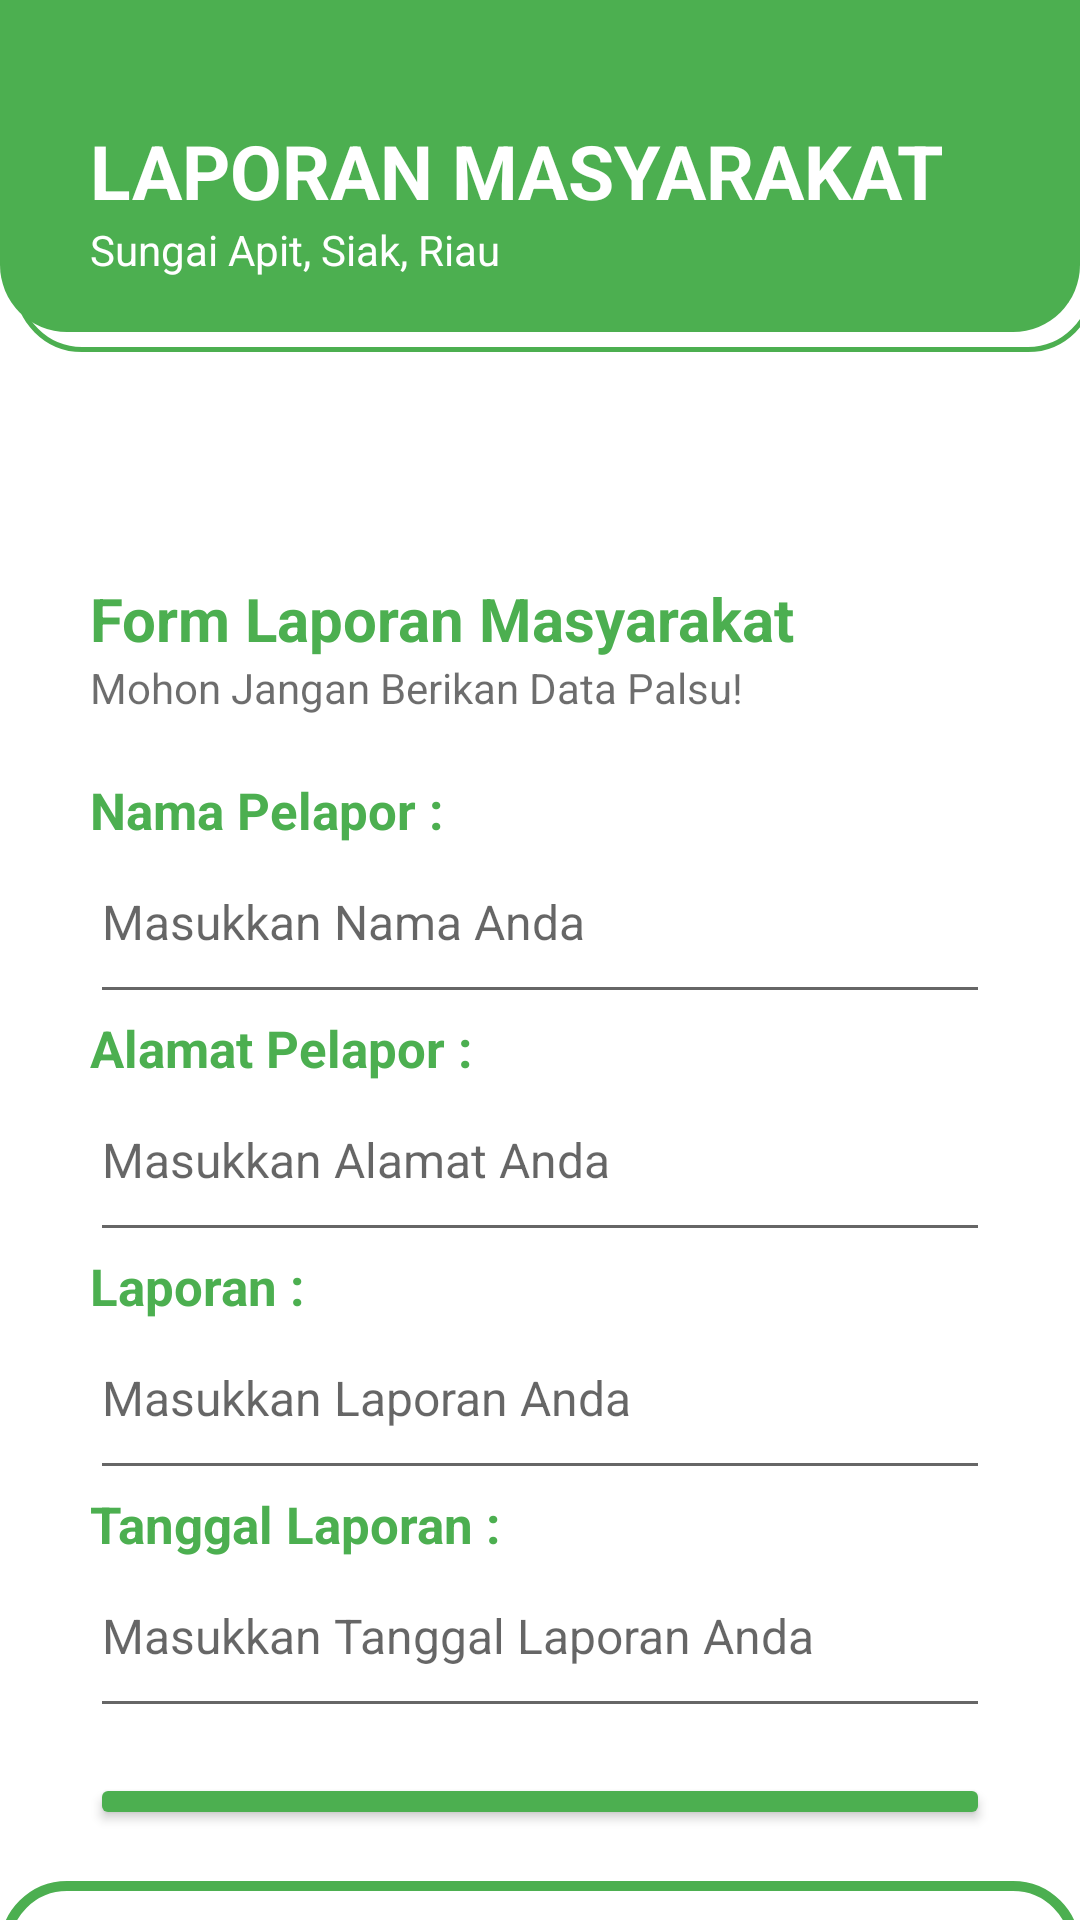

This screen was rendered from an Android layout file. Write that file and the resources it references.
<!-- AndroidManifest.xml: application theme Theme.LayananMasyarakatSungaiApit -->
<!-- res/layout/activity_laporanmasyarakat.xml -->
<?xml version="1.0" encoding="utf-8"?>
<LinearLayout xmlns:android="http://schemas.android.com/apk/res/android"
    xmlns:app="http://schemas.android.com/apk/res-auto"
    xmlns:tools="http://schemas.android.com/tools"
    android:layout_width="match_parent"
    android:layout_height="match_parent"
    android:orientation="vertical"
    android:padding="30dp"
    tools:context=".profil"
    android:background="@drawable/profil2">


    <TextView
        android:layout_width="match_parent"
        android:layout_height="wrap_content"
        android:text="LAPORAN MASYARAKAT"
        android:textColor="#ffff"
        android:textSize="25dp"
        android:textStyle="bold"
        android:paddingTop="10dp"/>

    <TextView
        android:layout_width="wrap_content"
        android:layout_height="wrap_content"
        android:text="Sungai Apit, Siak, Riau"
        android:textColor="#ffff"/>

    <TextView
        android:layout_width="match_parent"
        android:layout_height="wrap_content"
        android:text="Form Laporan Masyarakat"
        android:paddingTop="100dp"
        android:textColor="#4CAF50"
        android:textSize="20dp"
        android:textStyle="bold" />

    <TextView
        android:layout_width="wrap_content"
        android:layout_height="wrap_content"
        android:text="Mohon Jangan Berikan Data Palsu!"
        android:paddingBottom="20dp"
        android:textColor="#92000000"/>

    <TextView
        android:layout_width="wrap_content"
        android:layout_height="wrap_content"
        android:text="Nama Pelapor :"
        android:textSize="17dp"
        android:textStyle="bold"
        android:textColor="#4CAF50"/>

    <EditText
        android:layout_width="match_parent"
        android:layout_height="wrap_content"
        android:hint="Masukkan Nama Anda"
        android:paddingTop="15dp"
        android:paddingBottom="20dp"
        android:inputType="text"
        android:textColor="@color/black"
        android:textSize="16dp"/>

    <TextView
        android:layout_width="wrap_content"
        android:layout_height="wrap_content"
        android:text="Alamat Pelapor :"
        android:textSize="17dp"
        android:textStyle="bold"

        android:textColor="#4CAF50"/>

    <EditText
        android:layout_width="match_parent"
        android:layout_height="wrap_content"
        android:hint="Masukkan Alamat Anda"
        android:textColor="@color/black"
        android:paddingTop="15dp"
        android:paddingBottom="20dp"
        android:textSize="16dp"/>

    <TextView
        android:layout_width="wrap_content"
        android:layout_height="wrap_content"
        android:text="Laporan :"
        android:textSize="17dp"
        android:textStyle="bold"
        android:textColor="#4CAF50"/>

    <EditText
        android:layout_width="match_parent"
        android:layout_height="wrap_content"
        android:hint="Masukkan Laporan Anda"
        android:paddingTop="15dp"
        android:textColor="@color/black"
        android:paddingBottom="20dp"
        android:textSize="16dp"/>

    <TextView
        android:layout_width="wrap_content"
        android:layout_height="wrap_content"
        android:text="Tanggal Laporan :"
        android:textSize="17dp"
        android:textStyle="bold"
        android:textColor="#4CAF50"/>

    <EditText
        android:layout_width="match_parent"
        android:layout_height="wrap_content"
        android:hint="Masukkan Tanggal Laporan Anda"
        android:paddingTop="15dp"
        android:paddingBottom="20dp"
        android:textColor="@color/black"
        android:textSize="16dp"
        />

    <Button
        android:layout_marginTop="15dp"
        android:layout_width="match_parent"
        android:layout_height="wrap_content"
        android:text="Kirim Laporan Anda"
        android:backgroundTint="#4CAF50"/>

    <TextView
        android:layout_width="wrap_content"
        android:layout_height="wrap_content"
        android:text="Mohon Bersabar, laporan Anda Akan Segera Di Proses" android:paddingBottom="20dp"
        android:textColor="#92000000"
        android:layout_gravity="center"/>


</LinearLayout>
<!-- resources referenced by this layout -->
<resources>
  <color name="black">#FF000000</color>
  <!-- drawable profil2 (drawable) -->
  <vector xmlns:android="http://schemas.android.com/apk/res/android"
      android:width="1080dp"
      android:height="1920dp"
      android:viewportWidth="1080"
      android:viewportHeight="1920">
    <group>
      <clip-path
          android:pathData="M0,0h1080v1920h-1080z"/>
      <path
          android:pathData="M82,-118.5L1028,-118.5A64.5,64.5 0,0 1,1092.5 -54L1092.5,285A64.5,64.5 0,0 1,1028 349.5L82,349.5A64.5,64.5 0,0 1,17.5 285L17.5,-54A64.5,64.5 0,0 1,82 -118.5z"
          android:strokeWidth="5"
          android:fillColor="#00000000"
          android:strokeColor="#4CAF50"/>
      <path
          android:pathData="M67,-141L1013,-141A67,67 0,0 1,1080 -74L1080,265A67,67 0,0 1,1013 332L67,332A67,67 0,0 1,0 265L0,-74A67,67 0,0 1,67 -141z"
          android:fillColor="#4CAF50"/>
      <path
          android:pathData="M67,1886L1013,1886A62,62 0,0 1,1075 1948L1075,2224A62,62 0,0 1,1013 2286L67,2286A62,62 0,0 1,5 2224L5,1948A62,62 0,0 1,67 1886z"
          android:strokeWidth="10"
          android:fillColor="#00000000"
          android:strokeColor="#4CAF50"/>
    </group>
  </vector>
  <style name="Theme.LayananMasyarakatSungaiApit" parent="Theme.MaterialComponents.DayNight.DarkActionBar">
          
          <item name="colorPrimary">@color/purple_500</item>
          <item name="colorPrimaryVariant">@color/purple_700</item>
          <item name="colorOnPrimary">@color/white</item>
          
          <item name="colorSecondary">@color/teal_200</item>
          <item name="colorSecondaryVariant">@color/teal_700</item>
          <item name="colorOnSecondary">@color/black</item>
          
          <item name="android:statusBarColor">?attr/colorPrimaryVariant</item>
          
      </style>
  <color name="purple_500">#FF6200EE</color>
  <color name="purple_700">#FF3700B3</color>
  <color name="white">#FFFFFFFF</color>
  <color name="teal_200">#FF03DAC5</color>
  <color name="teal_700">#FF018786</color>
</resources>
